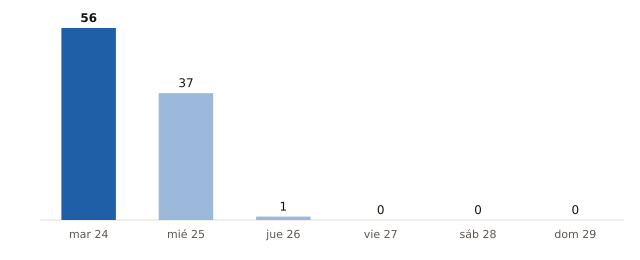

The table this chart was drawn from, first rows:
fecha, municipios_prob_90_o_mas
2026-11-24, 56
2026-11-25, 37
2026-11-26, 1
2026-11-27, 0
2026-11-28, 0
2026-11-29, 0
